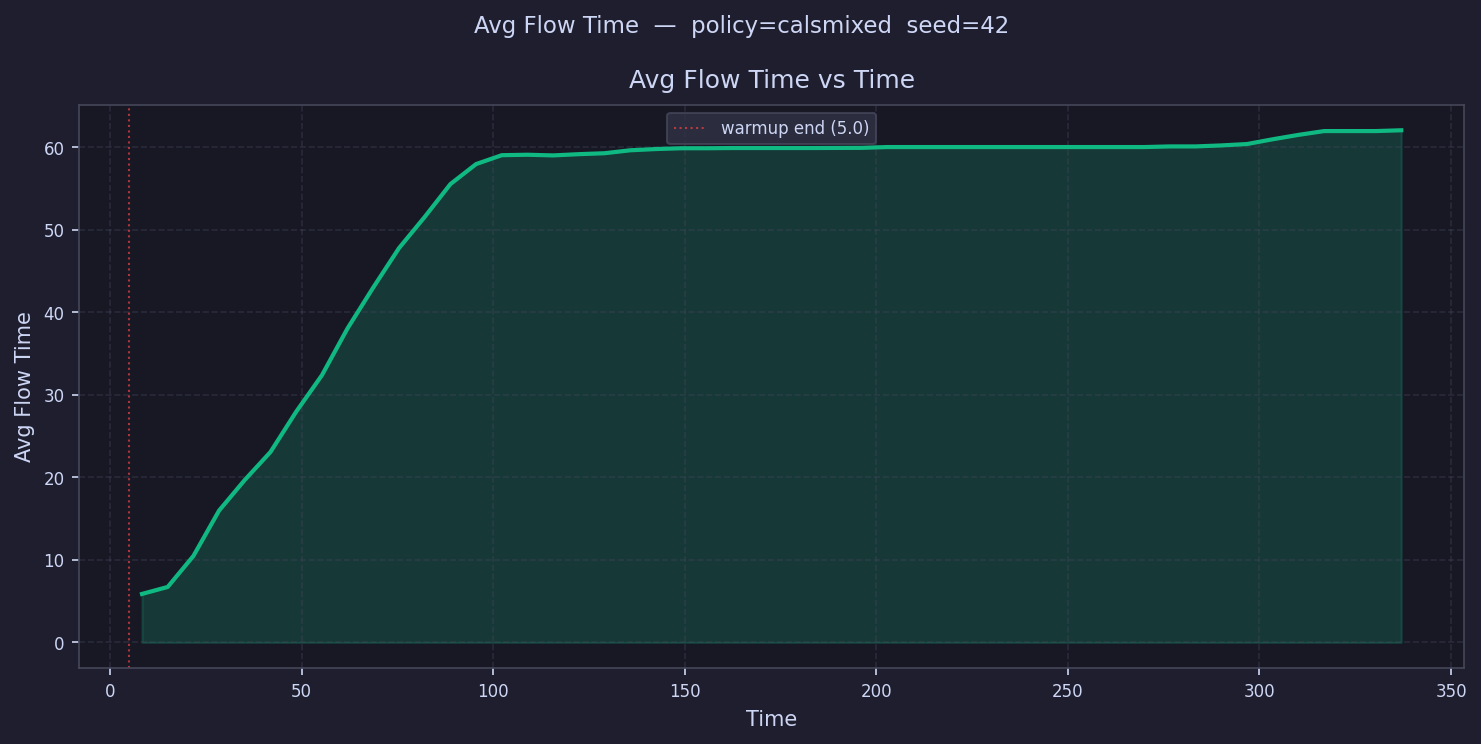

The data file committed next to this chart (first rows):
time, avg_flow_time
8.353, 5.877
15.06, 6.723
21.77, 10.48
28.47, 15.98
35.18, 19.69
41.89, 23.07
48.59, 27.95
55.3, 32.36
62.01, 38.05
68.71, 43
75.42, 47.76
82.13, 51.53
88.83, 55.51
95.54, 57.93
102.2, 59.01
109, 59.07
115.7, 58.99
122.4, 59.14
129.1, 59.25
135.8, 59.61
142.5, 59.76
149.2, 59.85
155.9, 59.85
162.6, 59.88
169.3, 59.88
176, 59.88
182.7, 59.88
189.4, 59.89
196.1, 59.9
202.9, 60
209.6, 60
216.3, 60
223, 60
229.7, 60
236.4, 60
243.1, 60
249.8, 60
256.5, 60
263.2, 60
269.9, 60
276.6, 60.07
283.3, 60.07
290, 60.2
296.7, 60.36
303.5, 60.94
310.2, 61.47
316.9, 61.93
323.6, 61.93
330.3, 61.93
337, 62.03
